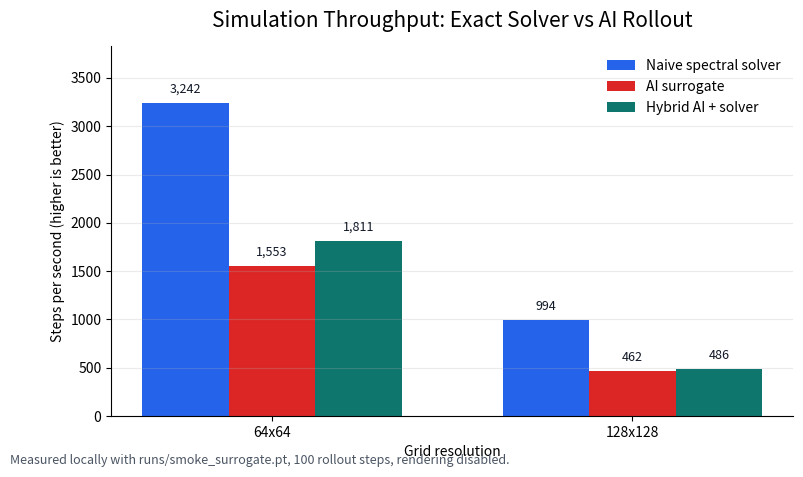

This figure's Python source:
from __future__ import annotations

import argparse
import os
import tempfile
from pathlib import Path

cache_root = Path(tempfile.gettempdir()) / "fluid_ai_sim_matplotlib"
mpl_config = cache_root / "mpl"
xdg_cache = cache_root / "xdg"
mpl_config.mkdir(parents=True, exist_ok=True)
xdg_cache.mkdir(parents=True, exist_ok=True)
os.environ.setdefault("MPLCONFIGDIR", str(mpl_config))
os.environ.setdefault("XDG_CACHE_HOME", str(xdg_cache))

import matplotlib

matplotlib.use("Agg")
import matplotlib.pyplot as plt
import numpy as np


BENCHMARKS = [
    {
        "grid": "64x64",
        "solver": 3242.46,
        "ai": 1553.06,
        "hybrid": 1811.33,
    },
    {
        "grid": "128x128",
        "solver": 994.11,
        "ai": 461.83,
        "hybrid": 486.13,
    },
]


def make_plot(out: Path) -> None:
    labels = [item["grid"] for item in BENCHMARKS]
    solver = [item["solver"] for item in BENCHMARKS]
    ai = [item["ai"] for item in BENCHMARKS]
    hybrid = [item["hybrid"] for item in BENCHMARKS]

    x = np.arange(len(labels), dtype=np.float64)
    width = 0.24

    fig, axis = plt.subplots(figsize=(8.8, 4.8))
    fig.patch.set_facecolor("white")
    axis.set_facecolor("white")

    bars = [
        axis.bar(x - width, solver, width, label="Naive spectral solver", color="#2563eb"),
        axis.bar(x, ai, width, label="AI surrogate", color="#dc2626"),
        axis.bar(x + width, hybrid, width, label="Hybrid AI + solver", color="#0f766e"),
    ]

    for group in bars:
        for bar in group:
            height = bar.get_height()
            axis.annotate(
                f"{height:,.0f}",
                xy=(bar.get_x() + bar.get_width() / 2.0, height),
                xytext=(0, 5),
                textcoords="offset points",
                ha="center",
                va="bottom",
                fontsize=9,
                color="#111827",
            )

    axis.set_title("Simulation Throughput: Exact Solver vs AI Rollout", fontsize=15, pad=14)
    axis.set_ylabel("Steps per second (higher is better)")
    axis.set_xlabel("Grid resolution")
    axis.set_xticks(x)
    axis.set_xticklabels(labels)
    axis.set_ylim(0.0, max(solver) * 1.18)
    axis.grid(True, axis="y", alpha=0.25)
    axis.spines["top"].set_visible(False)
    axis.spines["right"].set_visible(False)
    axis.legend(loc="upper right", frameon=False)

    note = "Measured locally with runs/smoke_surrogate.pt, 100 rollout steps, rendering disabled."
    fig.text(0.01, 0.01, note, fontsize=9, color="#4b5563")

    out.parent.mkdir(parents=True, exist_ok=True)
    fig.savefig(out, format="svg", bbox_inches="tight")
    plt.close(fig)


def main() -> None:
    parser = argparse.ArgumentParser(description="Generate the README speed comparison SVG.")
    parser.add_argument("--out", default="docs/ai_solver_speed.svg")
    args = parser.parse_args()
    make_plot(Path(args.out))


if __name__ == "__main__":
    main()
